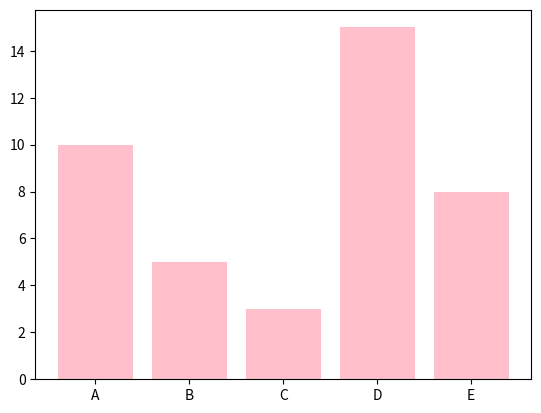

Write Python code to recreate this figure.
'''
Used for data visualization
to work on matplotlib have to use .pyplot package 

charts : 
    line
    scatter
    barchart
    grid chart
    grouped chart
    Histogram chart

comportants in chart : 
    box - figure (inside which garph is present)
    x,y,z - directions (axis)
    axes - place of the chart 
    color=" "  - to change the line colour 


    linestyle='solid'(by default) , 'dotted', 'dashdot' ,"dashed" , 'None' (no line only axis)       ---> To change the line style 
                    _____                 ......    -.-.-.    ------
    linewidth / lw  -  to change the line size


    marker=  - to highlight the data (* ,^[triangle up],v[triangle down],o,s,+,x,D[dimand])
    ms - Makrer size
    mfc [ marker face colour]  -  to change the marker face colour
    mec [ marker edge colour] -  to change the edge colour of marker
    mew [ marker edge width] 

        
    xlabel , ylabel , zlabel = To tell what data we are showing   ----> these are function can't access in plot()
    title() - outside the plot()
    
    show() - to display the chart

    legend() - to know the info from chart

    grid() - to add the lines in chart
        color
        axis - 'x','y','both'(by default) 
        ls - linestyle
        lw - line width

'''

'''
        Legend parameter
 loc 
 fontsize
 title
 title_fontsize
 frameon = True/False -  to show/hide legend box(border) , not inside inforamtion
 facecolor - to change the colour of the box  / background color 
 edgecolour 
 shadow - addes shadow to the box 
 fancybox - true (curve the box in cornner) / false (90 degree corrner)
 farmealpha  - (0 - 1)
'''

import matplotlib.pyplot as plt
#      package    module




'''
bar chart -
    to compare two set of data 
    bar():
        vartaical , horizantal , grouped 

'''


import matplotlib.pyplot as plt
import numpy as np

bowelr_name = ["A","B","C","D","E"]
Runs = [10,5,3,15,8]

plt.bar(
    bowelr_name,
    Runs,
    color = 'pink'
)

plt.show()
